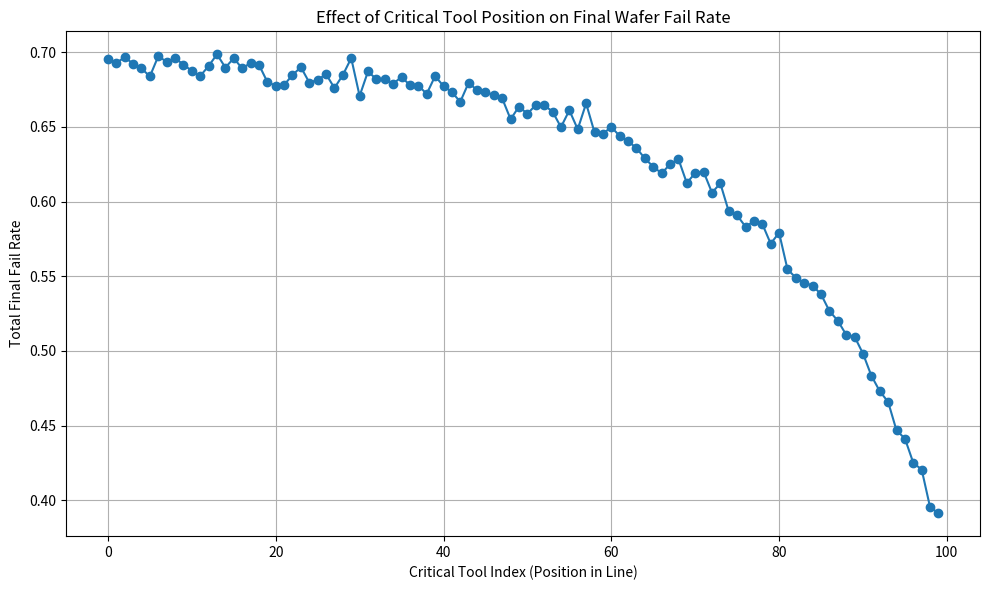

The matplotlib source for this figure:
import numpy as np
import matplotlib.pyplot as plt


def simulate_line_with_critical_tool(
    n_wafers,
    n_tools,
    base_fail_rate,
    critical_tool_index,
    critical_tool_fail_rate,
    boosted_fail_rate,
):
    """
    Simulate a production line where a single critical tool affects later
        steps' fail rates.

    Returns:
        final_yield: percentage of wafers that survive all tools
    """
    wafers_alive = np.ones(n_wafers, dtype=bool)
    critical_failed = np.zeros(n_wafers, dtype=bool)

    print(f"\n=== Simulating with critical tool at index {critical_tool_index} ===")
    # print(
    #     f"{'Tool':<5} {'Alive':<21} {'Fails':<21} {'Crit Failed':<21} {'Fail Rates':<30}"
    # )

    for i in range(n_tools):
        if i == critical_tool_index:
            current_fail_rate = np.full(n_wafers, critical_tool_fail_rate)
        elif i > critical_tool_index:
            current_fail_rate = np.where(critical_failed, boosted_fail_rate, base_fail_rate)
        else:
            current_fail_rate = np.full(n_wafers, base_fail_rate)

        # Determine failures at this step
        rand_vals = np.random.rand(n_wafers)
        fails = (rand_vals < current_fail_rate) & wafers_alive

        if i == critical_tool_index:
            # Tag as critical failed, but don't kill wafer
            critical_failed |= fails
        else:
            # Other steps: actual fails kill wafers
            wafers_alive &= ~fails

        # Print debugging info
        # print(
        #     f"{i:<5} "
        #     f"{str(wafers_alive.astype(int)):<15} "
        #     f"{str(fails.astype(int)):<15} "
        #     f"{str(critical_failed.astype(int)):<15} "
        #     f"{str(np.round(current_fail_rate, 2)):<30}"
        # )

    return np.sum(wafers_alive) / n_wafers  # return yield


# Config
n_wafers = 10000
n_tools = 100
base_fail_rate = 0.005  # 2%
boosted_fail_rate = 0.05  # 20% if failed at the critical tool

# Sweep critical tool index from 0 to 99
critical_indices = np.arange(n_tools)
critical_tool_fail_rate = 0.5  # Much higher fail rate for critical tool
final_yields = []

for idx in critical_indices:
    yield_ = simulate_line_with_critical_tool(
        n_wafers=n_wafers,
        n_tools=n_tools,
        base_fail_rate=base_fail_rate,
        critical_tool_index=idx,
        critical_tool_fail_rate=critical_tool_fail_rate,
        boosted_fail_rate=boosted_fail_rate,
    )
    final_yields.append(yield_)

# Convert to fail rate for plotting
final_fail_rates = 1 - np.array(final_yields)

# Plot
plt.figure(figsize=(10, 6))
plt.plot(critical_indices, final_fail_rates, marker="o", linestyle="-")
plt.xlabel("Critical Tool Index (Position in Line)")
plt.ylabel("Total Final Fail Rate")
plt.title("Effect of Critical Tool Position on Final Wafer Fail Rate")
plt.grid(True)
plt.tight_layout()
plt.show()
